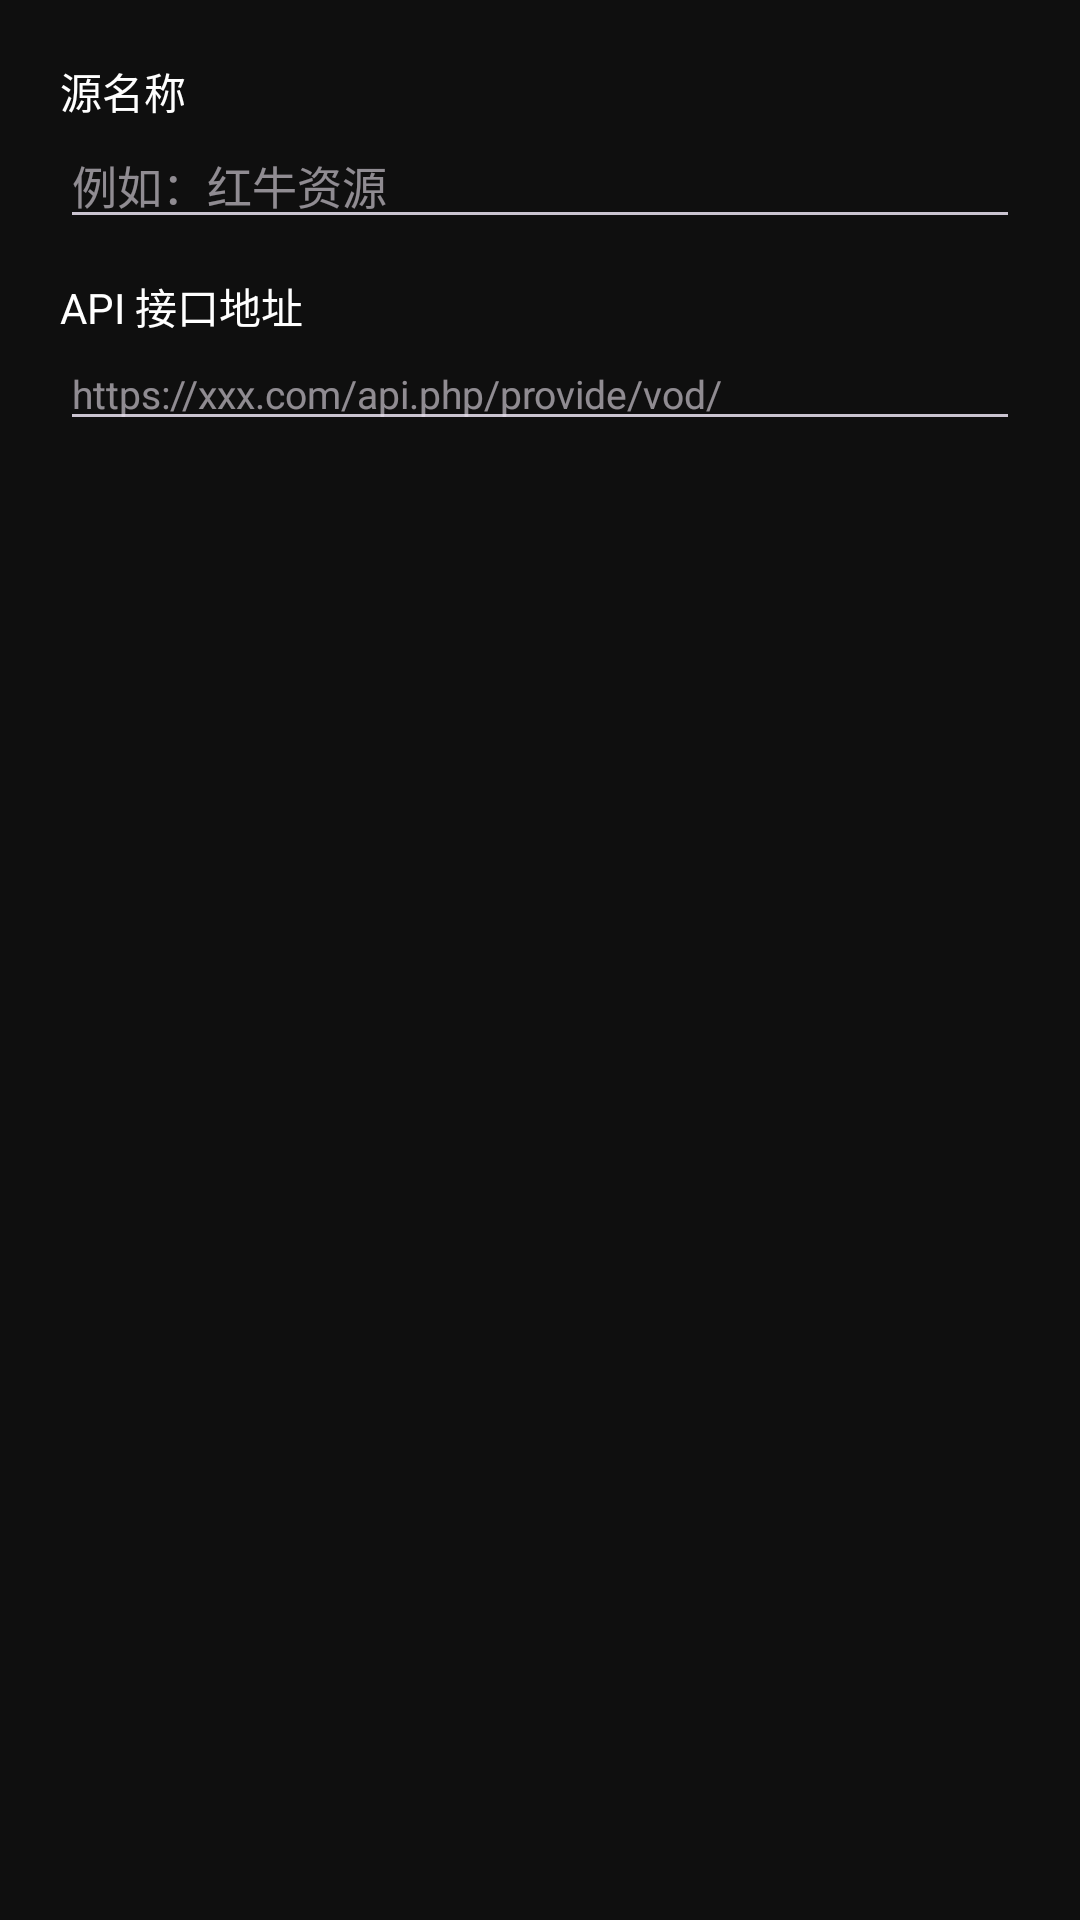

Layout XML and referenced resources for this Android screen:
<!-- AndroidManifest.xml: application theme Theme.ZYPlayer -->
<!-- res/layout/dialog_edit_source.xml -->
<?xml version="1.0" encoding="utf-8"?>
<LinearLayout xmlns:android="http://schemas.android.com/apk/res/android"
    android:layout_width="match_parent"
    android:layout_height="wrap_content"
    android:orientation="vertical"
    android:padding="20dp">

    <TextView
        android:layout_width="wrap_content"
        android:layout_height="wrap_content"
        android:text="源名称"
        android:textColor="@color/text_primary"
        android:textSize="14sp" />

    <EditText
        android:id="@+id/et_edit_name"
        android:layout_width="match_parent"
        android:layout_height="wrap_content"
        android:hint="例如：红牛资源"
        android:inputType="text"
        android:textColor="@color/text_primary"
        android:textSize="15sp" />

    <TextView
        android:layout_width="wrap_content"
        android:layout_height="wrap_content"
        android:layout_marginTop="12dp"
        android:text="API 接口地址"
        android:textColor="@color/text_primary"
        android:textSize="14sp" />

    <EditText
        android:id="@+id/et_edit_api"
        android:layout_width="match_parent"
        android:layout_height="wrap_content"
        android:hint="https://xxx.com/api.php/provide/vod/"
        android:inputType="textUri"
        android:textColor="@color/text_primary"
        android:textSize="13sp" />

</LinearLayout>
<!-- resources referenced by this layout -->
<resources>
  <color name="text_primary">#FFFFFFFF</color>
  <style name="Theme.ZYPlayer" parent="Theme.Material3.Dark.NoActionBar">
          <item name="colorPrimary">@color/primary</item>
          <item name="colorPrimaryVariant">@color/primary_variant</item>
          <item name="colorOnPrimary">@color/on_primary</item>
          <item name="colorSecondary">@color/secondary</item>
          <item name="colorOnSecondary">@color/on_secondary</item>
          <item name="android:colorBackground">@color/background</item>
          <item name="colorSurface">@color/surface</item>
          <item name="colorOnSurface">@color/on_surface</item>
          <item name="android:statusBarColor">@color/background</item>
          <item name="android:navigationBarColor">@color/background</item>
      </style>
  <color name="primary">#FF1A73E8</color>
  <color name="primary_variant">#FF0D47A1</color>
  <color name="on_primary">#FFFFFFFF</color>
  <color name="secondary">#FF1DE9B6</color>
  <color name="on_secondary">#FFFFFFFF</color>
  <color name="background">#FF0F0F0F</color>
  <color name="surface">#FF1E1E1E</color>
  <color name="on_surface">#FFE0E0E0</color>
</resources>
